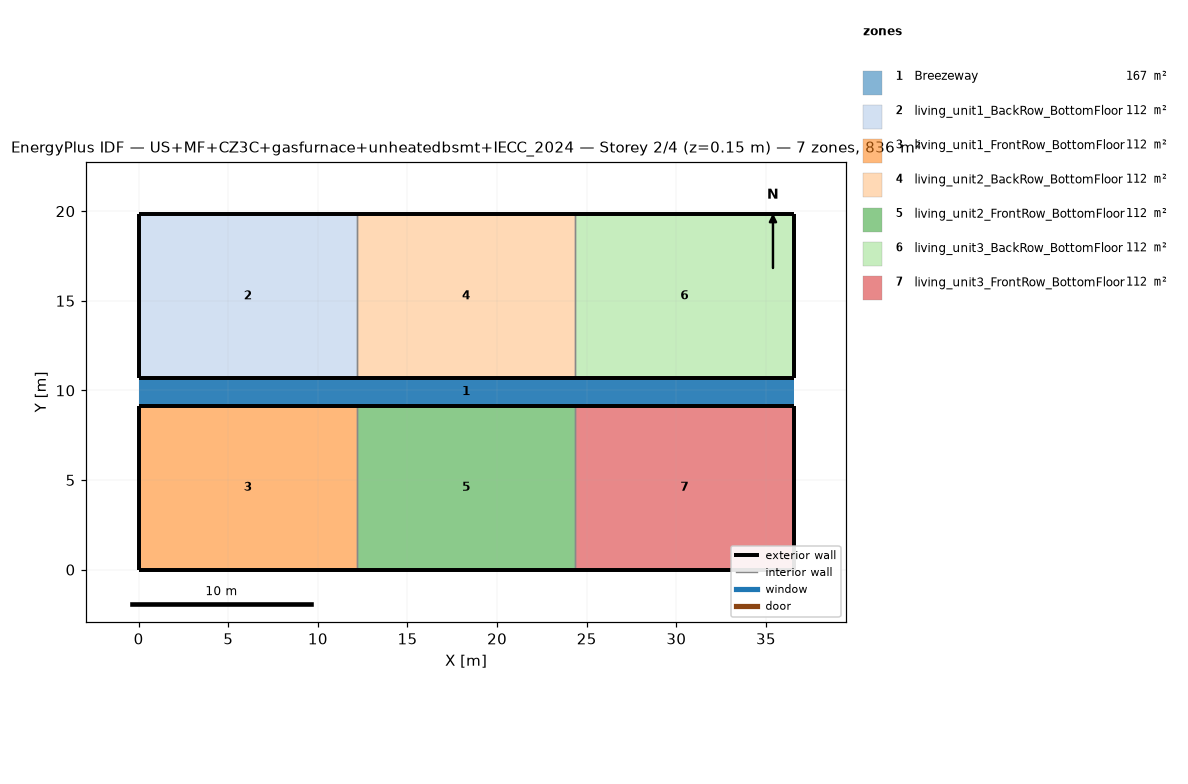
=== STOREY PLAN SPEC (per zone: floor XY polygon, exterior-wall plan segments, windows/doors) ===
zone 1: Breezeway  (167.0 m²)
  floor: (36.54, 9.16) (0.00, 9.16) (0.00, 10.68) (36.54, 10.68)
  floor: (36.54, 9.16) (0.00, 9.16) (0.00, 10.68) (36.54, 10.68)
  floor: (36.54, 9.16) (0.00, 9.16) (0.00, 10.68) (36.54, 10.68)
zone 2: living_unit1_BackRow_BottomFloor  (111.5 m²)
  floor: (12.18, 10.68) (0.00, 10.68) (0.00, 19.84) (12.18, 19.84)
  exterior wall: (0.00, 10.68) – (12.18, 10.68)  [12.2 m]
  exterior wall: (12.18, 19.84) – (0.00, 19.84)  [12.2 m]
  exterior wall: (0.00, 19.84) – (0.00, 10.68)  [9.2 m]
  interior walls: 1
zone 3: living_unit1_FrontRow_BottomFloor  (111.5 m²)
  floor: (12.18, 0.00) (0.00, 0.00) (0.00, 9.16) (12.18, 9.16)
  exterior wall: (0.00, 0.00) – (12.18, 0.00)  [12.2 m]
  exterior wall: (12.18, 9.16) – (0.00, 9.16)  [12.2 m]
  exterior wall: (0.00, 9.16) – (0.00, 0.00)  [9.2 m]
  interior walls: 1
zone 4: living_unit2_BackRow_BottomFloor  (111.5 m²)
  floor: (24.36, 10.68) (12.18, 10.68) (12.18, 19.84) (24.36, 19.84)
  exterior wall: (12.18, 10.68) – (24.36, 10.68)  [12.2 m]
  exterior wall: (24.36, 19.84) – (12.18, 19.84)  [12.2 m]
  interior walls: 2
zone 5: living_unit2_FrontRow_BottomFloor  (111.5 m²)
  floor: (24.36, 0.00) (12.18, 0.00) (12.18, 9.16) (24.36, 9.16)
  exterior wall: (12.18, 0.00) – (24.36, 0.00)  [12.2 m]
  exterior wall: (24.36, 9.16) – (12.18, 9.16)  [12.2 m]
  interior walls: 2
zone 6: living_unit3_BackRow_BottomFloor  (111.5 m²)
  floor: (36.54, 10.68) (24.36, 10.68) (24.36, 19.84) (36.54, 19.84)
  exterior wall: (24.36, 10.68) – (36.54, 10.68)  [12.2 m]
  exterior wall: (36.54, 10.68) – (36.54, 19.84)  [9.2 m]
  exterior wall: (36.54, 19.84) – (24.36, 19.84)  [12.2 m]
  interior walls: 1
zone 7: living_unit3_FrontRow_BottomFloor  (111.5 m²)
  floor: (36.54, 0.00) (24.36, 0.00) (24.36, 9.16) (36.54, 9.16)
  exterior wall: (24.36, 0.00) – (36.54, 0.00)  [12.2 m]
  exterior wall: (36.54, 0.00) – (36.54, 9.16)  [9.2 m]
  exterior wall: (36.54, 9.16) – (24.36, 9.16)  [12.2 m]
  interior walls: 1

=== DERIVED (storey summary) ===
Building: US+MF+CZ3C+gasfurnace+unheatedbsmt+IECC_2024
Storey: 2 of 4  (floor level z = 0.15 m)
Storey gross floor area: 836.2 m²
Zones on this storey: 7
  - Breezeway: floor 167.0 m²
  - living_unit1_BackRow_BottomFloor: floor 111.5 m²; exterior wall 33.5 m (86.9 m²); WWR 0.0%
  - living_unit1_FrontRow_BottomFloor: floor 111.5 m²; exterior wall 33.5 m (86.9 m²); WWR 0.0%
  - living_unit2_BackRow_BottomFloor: floor 111.5 m²; exterior wall 24.4 m (63.1 m²); WWR 0.0%
  - living_unit2_FrontRow_BottomFloor: floor 111.5 m²; exterior wall 24.4 m (63.1 m²); WWR 0.0%
  - living_unit3_BackRow_BottomFloor: floor 111.5 m²; exterior wall 33.5 m (86.9 m²); WWR 0.0%
  - living_unit3_FrontRow_BottomFloor: floor 111.5 m²; exterior wall 33.5 m (86.9 m²); WWR 0.0%
Zone adjacency (shared interzone walls):
  - living_unit1_BackRow_BottomFloor ↔ living_unit2_BackRow_BottomFloor
  - living_unit1_FrontRow_BottomFloor ↔ living_unit2_FrontRow_BottomFloor
  - living_unit2_BackRow_BottomFloor ↔ living_unit3_BackRow_BottomFloor
  - living_unit2_FrontRow_BottomFloor ↔ living_unit3_FrontRow_BottomFloor